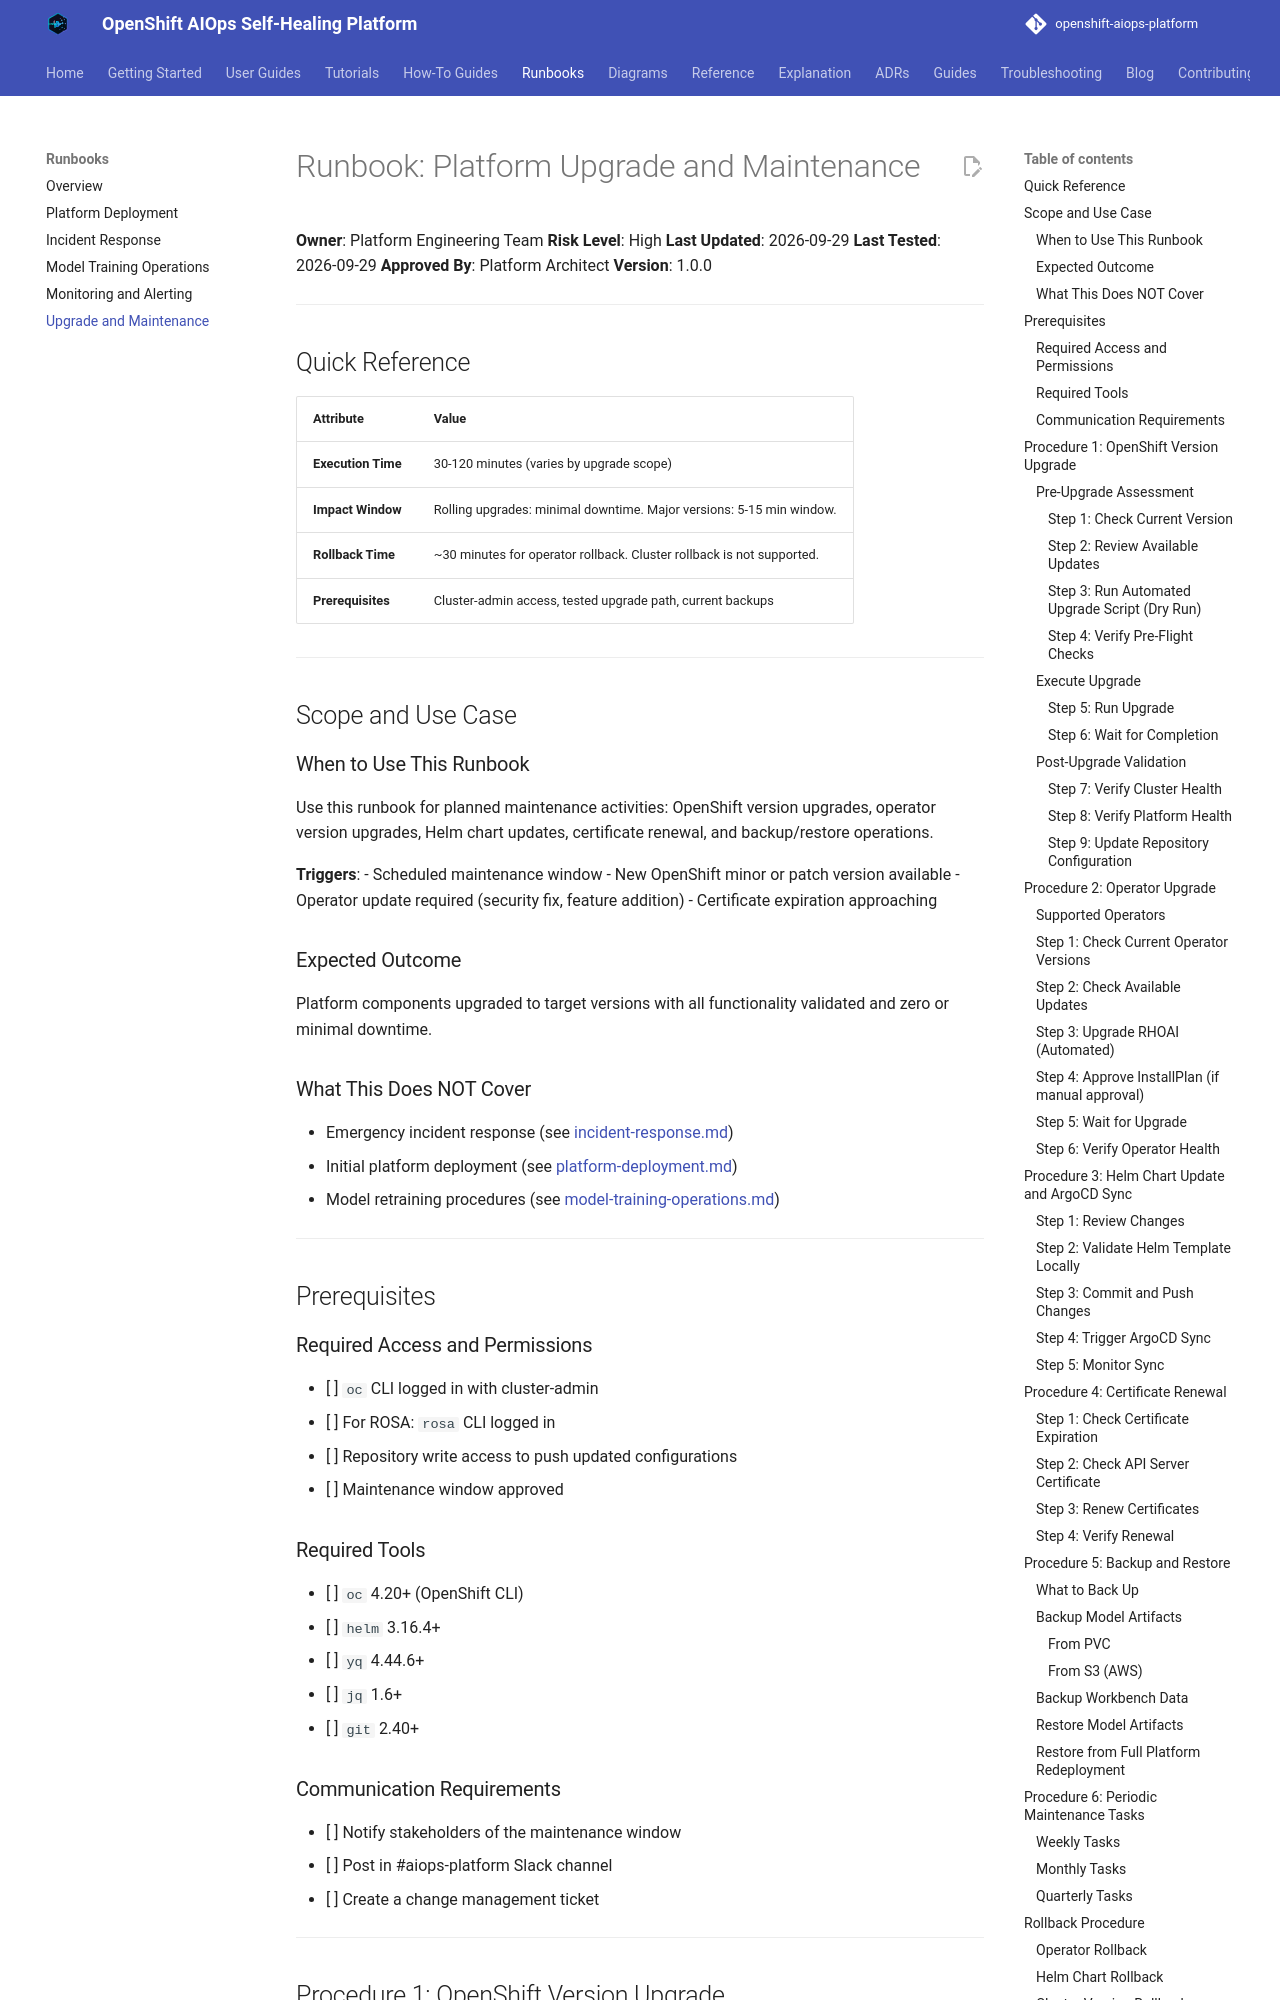

repository: KubeHeal/openshift-aiops-platform · page: runbooks/upgrade-and-maintenance/index.html · generator: mkdocs

# Runbook: Platform Upgrade and Maintenance

**Owner**: Platform Engineering Team
**Risk Level**: High
**Last Updated**: 2026-09-29
**Last Tested**: 2026-09-29
**Approved By**: Platform Architect
**Version**: 1.0.0

---

## Quick Reference

| Attribute | Value |
|-----------|-------|
| **Execution Time** | 30-120 minutes (varies by upgrade scope) |
| **Impact Window** | Rolling upgrades: minimal downtime. Major versions: 5-15 min window. |
| **Rollback Time** | ~30 minutes for operator rollback. Cluster rollback is not supported. |
| **Prerequisites** | Cluster-admin access, tested upgrade path, current backups |

---

## Scope and Use Case

### When to Use This Runbook

Use this runbook for planned maintenance activities: OpenShift version upgrades, operator version upgrades, Helm chart updates, certificate renewal, and backup/restore operations.

**Triggers**:
- Scheduled maintenance window
- New OpenShift minor or patch version available
- Operator update required (security fix, feature addition)
- Certificate expiration approaching

### Expected Outcome

Platform components upgraded to target versions with all functionality validated and zero or minimal downtime.

### What This Does NOT Cover

- Emergency incident response (see [incident-response.md](incident-response.md))
- Initial platform deployment (see [platform-deployment.md](platform-deployment.md))
- Model retraining procedures (see [model-training-operations.md](model-training-operations.md))

---

## Prerequisites

### Required Access and Permissions

- [ ] `oc` CLI logged in with cluster-admin
- [ ] For ROSA: `rosa` CLI logged in
- [ ] Repository write access to push updated configurations
- [ ] Maintenance window approved

### Required Tools

- [ ] `oc` 4.20+ (OpenShift CLI)
- [ ] `helm` 3.16.4+
- [ ] `yq` 4.44.6+
- [ ] `jq` 1.6+
- [ ] `git` 2.40+

### Communication Requirements

- [ ] Notify stakeholders of the maintenance window
- [ ] Post in #aiops-platform Slack channel
- [ ] Create a change management ticket

---

## Procedure 1: OpenShift Version Upgrade

**Estimated Time**: 30-90 minutes per minor version hop

### Pre-Upgrade Assessment

#### Step 1: Check Current Version

```bash
oc get clusterversion
oc version
```

#### Step 2: Review Available Updates

```bash
oc adm upgrade
```
